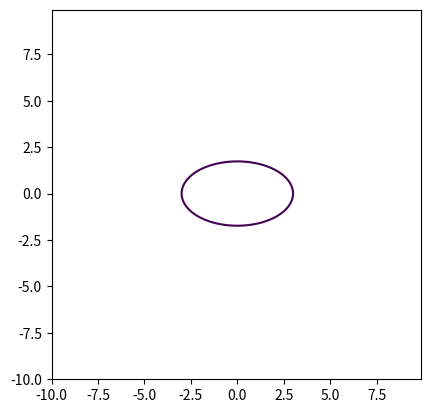

Python code for this plot:
import matplotlib.pyplot as plt
import numpy as np
x = y = np.arange(-10, 10, 0.1)                     #坐标系大小和精度
x, y = np.meshgrid(x,y)
plt.contour(x, y,x**2/9+y**2/3,[1])                 #椭圆函数表达式
plt.axis('scaled')
plt.show()